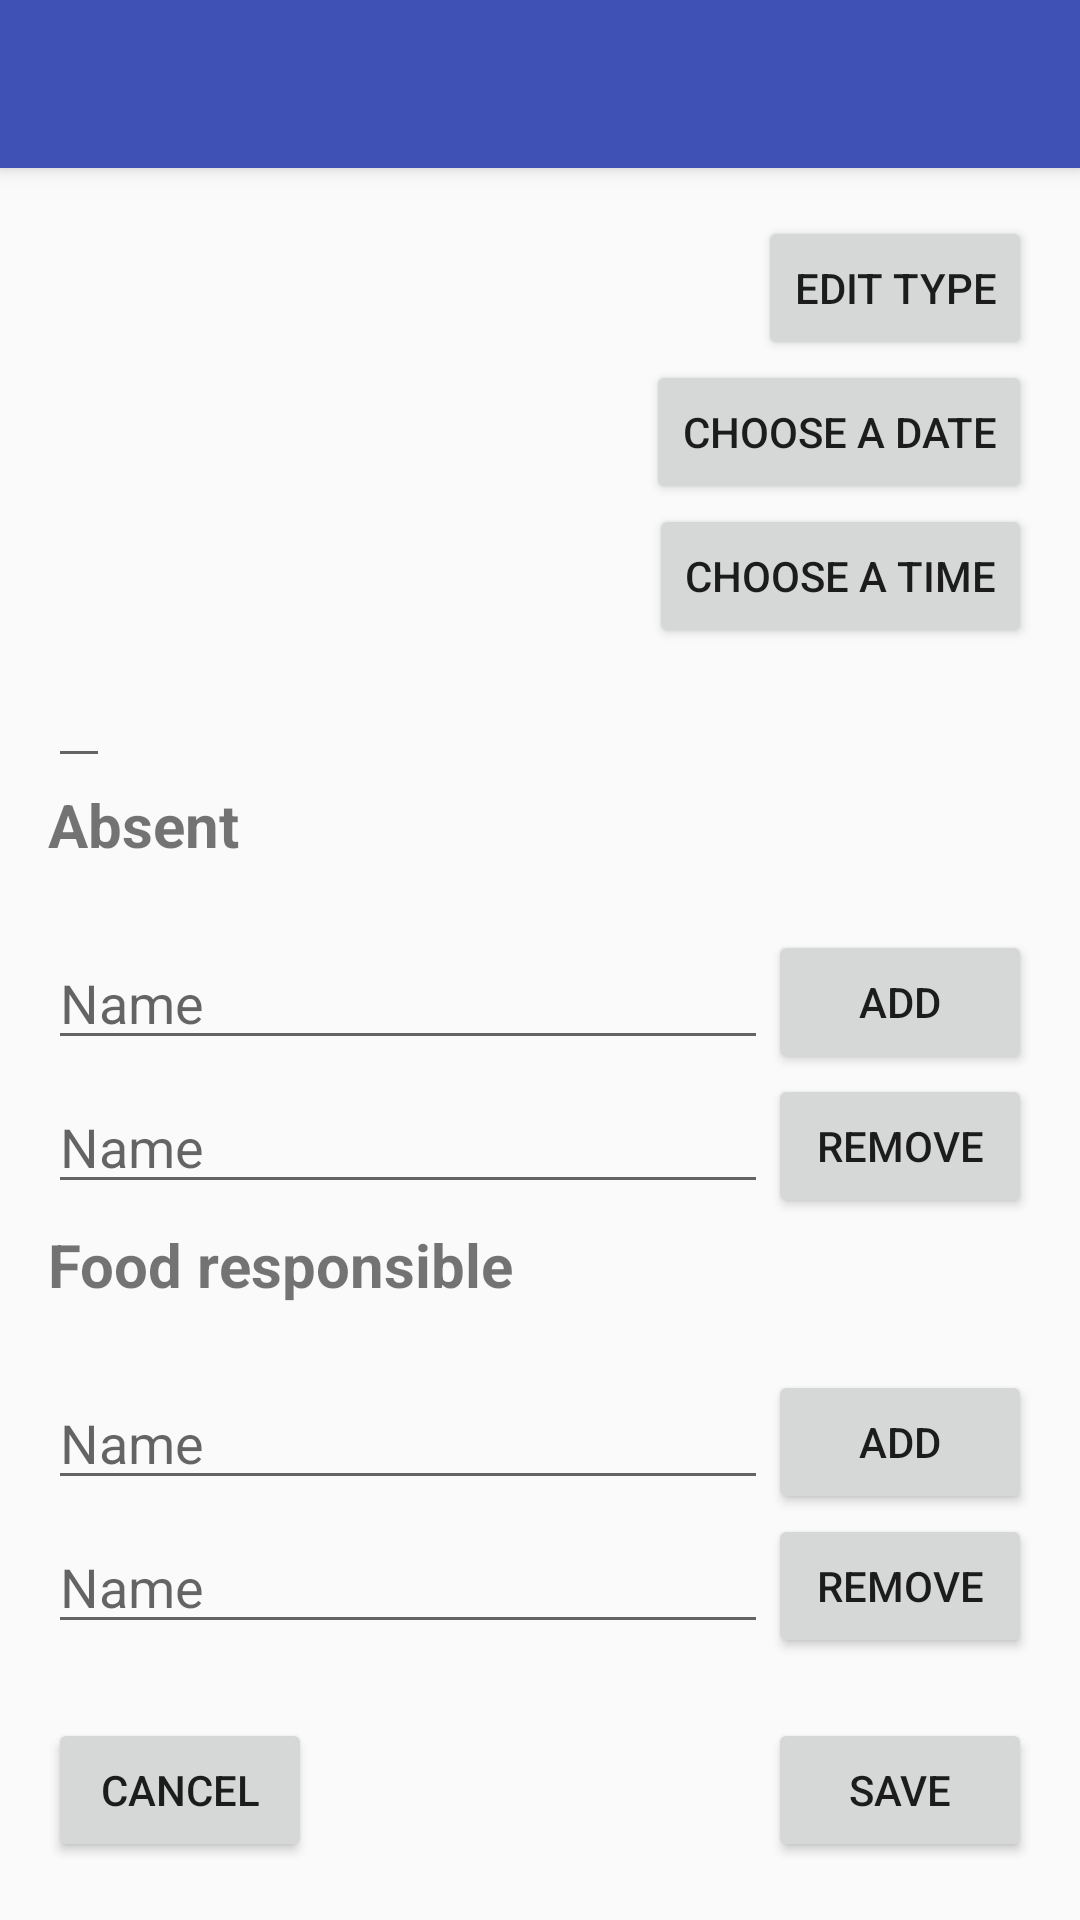

Layout XML and referenced resources for this Android screen:
<!-- AndroidManifest.xml: application theme Theme.AppCompat.Light.NoActionBar -->
<!-- res/layout/activity_edit_event.xml -->
<?xml version="1.0" encoding="utf-8"?>
<LinearLayout xmlns:android="http://schemas.android.com/apk/res/android"
    xmlns:tools="http://schemas.android.com/tools"
    android:id="@+id/activity_edit_event"
    android:layout_width="match_parent"
    android:layout_height="match_parent"
    tools:context="se.example.bandapp.EditEventActivity"
    android:orientation="vertical">

    <include
        layout="@layout/toolbar_main"
        android:layout_width="match_parent"
        android:layout_height="wrap_content"/>

    <ScrollView
        android:layout_width="match_parent"
        android:layout_height="match_parent">
        <LinearLayout
            android:id="@+id/edit_event_content_layout"
            android:layout_width="match_parent"
            android:layout_height="match_parent"
            android:padding="@dimen/content_margin"
            android:orientation="vertical">

            
            <LinearLayout
                android:layout_width="match_parent"
                android:layout_height="wrap_content">

                <TextView
                    android:id="@+id/edit_event_type"
                    android:layout_width="0dp"
                    android:layout_weight="1"
                    android:layout_height="wrap_content"
                    android:textSize="24sp"
                    android:textStyle="bold"/>

                <Button
                    android:id="@+id/edit_event_type_button"
                    android:layout_width="wrap_content"
                    android:layout_height="wrap_content"
                    android:text="@string/action_edit_type"/>

            </LinearLayout>

            
            <LinearLayout
                android:layout_width="match_parent"
                android:layout_height="wrap_content">

                <TextView
                    android:id="@+id/edit_event_date"
                    android:layout_width="0dp"
                    android:layout_weight="1"
                    android:layout_height="wrap_content"
                    android:textSize="16sp"/>

                <Button
                    android:id="@+id/edit_event_date_button"
                    android:layout_width="wrap_content"
                    android:layout_height="wrap_content"
                    android:text="@string/choose_date"/>

            </LinearLayout>

            
            <LinearLayout
                android:layout_width="match_parent"
                android:layout_height="wrap_content">

                <TextView
                    android:id="@+id/edit_event_time"
                    android:layout_width="0dp"
                    android:layout_weight="1"
                    android:layout_height="wrap_content"
                    android:textSize="16sp"/>

                <Button
                    android:id="@+id/edit_event_time_button"
                    android:layout_width="wrap_content"
                    android:layout_height="wrap_content"
                    android:text="@string/choose_time"/>

            </LinearLayout>

            
            <EditText
                android:id="@+id/edit_event_location"
                android:layout_width="wrap_content"
                android:layout_height="wrap_content"
                android:layout_marginTop="2dp"
                android:inputType="text"
                android:imeOptions="actionDone" />

            
            <TextView
                android:layout_width="wrap_content"
                android:layout_height="wrap_content"
                android:text="@string/absent_text"
                android:layout_marginTop="2dp"
                android:textSize="20sp"
                android:textStyle="bold"/>

            <TextView
                android:id="@+id/edit_event_absent"
                android:layout_width="wrap_content"
                android:layout_height="wrap_content"
                android:textSize="16sp"/>

            <LinearLayout
                android:layout_width="match_parent"
                android:layout_height="wrap_content">

                <EditText
                    android:id="@+id/edit_event_add_absent"
                    android:layout_width="0dp"
                    android:layout_weight="1"
                    android:layout_height="wrap_content"
                    android:layout_marginTop="2dp"
                    android:inputType="text"
                    android:imeOptions="actionDone"
                    android:hint="@string/edit_event_add_absent_hint"/>

                <Button
                    android:id="@+id/edit_event_add_absent_button"
                    android:layout_width="wrap_content"
                    android:layout_height="wrap_content"
                    android:text="@string/action_add"/>
            </LinearLayout>

            <LinearLayout
                android:layout_width="match_parent"
                android:layout_height="wrap_content">

                <EditText
                    android:id="@+id/edit_event_remove_absent"
                    android:layout_width="0dp"
                    android:layout_weight="1"
                    android:layout_height="wrap_content"
                    android:layout_marginTop="2dp"
                    android:inputType="text"
                    android:imeOptions="actionDone"
                    android:hint="@string/edit_event_remove_absent_hint"/>

                <Button
                    android:id="@+id/edit_event_remove_absent_button"
                    android:layout_width="wrap_content"
                    android:layout_height="wrap_content"
                    android:text="@string/action_remove"/>
            </LinearLayout>

            
            <TextView
                android:layout_width="wrap_content"
                android:layout_height="wrap_content"
                android:layout_marginTop="2dp"
                android:textStyle="bold"
                android:textSize="20sp"
                android:text="@string/food_responsible_list_label"/>

            <TextView
                android:id="@+id/edit_event_food_responsible_list"
                android:layout_width="match_parent"
                android:layout_height="wrap_content"
                android:textSize="16sp"/>

            <LinearLayout
                android:layout_width="match_parent"
                android:layout_height="wrap_content">

                <EditText
                    android:id="@+id/edit_event_add_food_responsible"
                    android:layout_width="0dp"
                    android:layout_weight="1"
                    android:layout_height="wrap_content"
                    android:layout_marginTop="2dp"
                    android:inputType="text"
                    android:imeOptions="actionDone"
                    android:hint="@string/edit_event_add_absent_hint"/>

                <Button
                    android:id="@+id/edit_event_add_food_responsible_button"
                    android:layout_width="wrap_content"
                    android:layout_height="wrap_content"
                    android:text="@string/action_add"/>
            </LinearLayout>

            <LinearLayout
                android:layout_width="match_parent"
                android:layout_height="wrap_content">

                <EditText
                    android:id="@+id/edit_event_remove_food_responsible"
                    android:layout_width="0dp"
                    android:layout_weight="1"
                    android:layout_height="wrap_content"
                    android:layout_marginTop="2dp"
                    android:inputType="text"
                    android:imeOptions="actionDone"
                    android:hint="@string/edit_event_remove_absent_hint"/>

                <Button
                    android:id="@+id/edit_event_remove_food_responsible_button"
                    android:layout_width="wrap_content"
                    android:layout_height="wrap_content"
                    android:text="@string/action_remove"/>
            </LinearLayout>

            <RelativeLayout
                android:layout_width="match_parent"
                android:layout_height="wrap_content"
                android:layout_marginTop="20dp">

                <Button
                    android:id="@+id/edit_event_cancel"
                    android:layout_width="wrap_content"
                    android:layout_height="wrap_content"
                    android:layout_alignParentBottom="true"
                    android:layout_alignParentLeft="true"
                    android:text="@string/action_cancel"/>

                <Button
                    android:id="@+id/edit_event_submit"
                    android:layout_width="wrap_content"
                    android:layout_height="wrap_content"
                    android:layout_alignParentBottom="true"
                    android:layout_alignParentRight="true"
                    android:text="@string/action_save"/>
            </RelativeLayout>
        </LinearLayout>
    </ScrollView>
</LinearLayout>
<!-- res/layout/toolbar_main.xml (included above) -->
<android.support.v7.widget.Toolbar
    android:id="@+id/toolbar_main"
    android:layout_width="match_parent"
    android:layout_height="?attr/actionBarSize"
    app:titleTextColor="@android:color/white"
    android:background="?attr/colorPrimary"
    android:elevation="4dp"
    android:theme="@style/ThemeOverlay.AppCompat.ActionBar"
    app:popupTheme="@style/ThemeOverlay.AppCompat.Light"
    xmlns:app="http://schemas.android.com/apk/res-auto"
    xmlns:android="http://schemas.android.com/apk/res/android" />
<!-- resources referenced by this layout -->
<resources>
  <dimen name="content_margin">16dp</dimen>
  <string name="absent_text">Absent</string>
  <string name="action_add">Add</string>
  <string name="action_cancel">Cancel</string>
  <string name="action_edit_type">Edit type</string>
  <string name="action_remove">Remove</string>
  <string name="action_save">Save</string>
  <string name="choose_date">Choose a date</string>
  <string name="choose_time">Choose a time</string>
  <string name="edit_event_add_absent_hint">Name</string>
  <string name="edit_event_remove_absent_hint">Name</string>
  <string name="food_responsible_list_label">Food responsible</string>
</resources>
